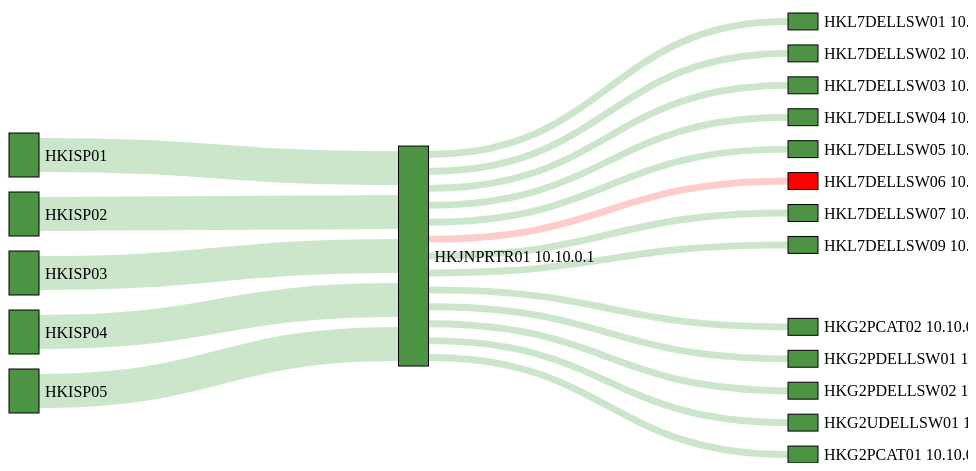
D3 v2 page, settled after 360 driven frames (6 s of simulated time); the page loaded 1 data file(s).



var margin = {top: 50, right: 150, bottom: 50, left: 1},
    width = 960 - margin.left - margin.right,
    height = 500 - margin.top - margin.bottom;

var formatNumber = d3.format(",.0f"),
    format = function(d) { return formatNumber(d) + " TWh"; },
    color = d3.scale.category20();

var svg = d3.select("#chart").append("svg")
    .attr("width", width + margin.left + margin.right)
    .attr("height", height + margin.top + margin.bottom)
  .append("g")
    .attr("transform", "translate(" + margin.left + "," + margin.top + ")");

var sankey = d3.sankey()
    .nodeWidth(30)
    .nodePadding(15)
    .size([width, height]);

var path = sankey.link();

d3.json("HK.json", function(energy) {

  sankey
      .nodes(energy.nodes)
      .links(energy.links)
      .layout(50);

  var link = svg.append("g").selectAll(".link")
      .data(energy.links)
    .enter().append("path")
      .attr("class", function(d){
        if(d.status && d.status === 'error')
          return 'link error'
        else
          return 'link'
      })
      .attr("d", path)
      .style("stroke-width", function(d) { return Math.max(1, d.dy - 10); })
      .sort(function(a, b) { return b.dy - a.dy; });

  link.append("title")
      .text(function(d) { return d.source.name + " → " + d.target.name + "\n" + format(d.value); });

  var Group = [{name: 'ISP'}, {name: 'Switch-Qlo'}, {name: 'Switch-G2'}];

  var node = svg.append("g")
      .attr("class", 'nodes')
      .selectAll(".node")
      .data(energy.nodes)
      .enter().append("g")
      .attr("class", function(d){ return 'nodegroup ' + d.group })
      .attr("transform", function(d) { return "translate(" + d.x + "," + d.y + ")"; })

  



  node.append("rect")
      .attr("height", function(d) { return d.dy; })
      .attr("width", sankey.nodeWidth())
      .style("fill", function(d) { 
        if(d.status === 'error')
        return "red"
        else return "#4d9344" 
      })
      .style("stroke", function(d) { return d3.rgb(d.color).darker(2); })
    .append("title")
      .text(function(d) { return d.name + "\n" + format(d.value); });

  node.append("text")
      .attr("x", 6 + sankey.nodeWidth())
      .attr("text-anchor", "start")
      .attr("y", function(d) { return d.dy / 2; })
      .attr("dy", ".35em")
      .attr("transform", null)
      .text(function(d) { return d.name; });


  function dragmove(d) {
    d3.select(this).attr("transform", "translate(" + d.x + "," + (d.y = Math.max(0, Math.min(height - d.dy, d3.event.y))) + ")");
    sankey.relayout();
    link.attr("d", path);
  }
});




GoogleAnalyticsObject = "ga", ga = function() { ga.q.push(arguments); }, ga.q = [], ga.l = +new Date;
ga("create", "UA-48272912-3", "ocks.org");
ga("send", "pageview");


// ── sankey.js
d3.sankey = function() {
  var sankey = {},
      nodeWidth = 24,
      nodePadding = 8,
      size = [1, 1],
      nodes = [],
      links = [];

  sankey.debug = function() {
    console.log('debug')
    console.log(nodes);
  };

  sankey.nodeWidth = function(_) {
    if (!arguments.length) return nodeWidth;
    nodeWidth = +_;
    return sankey;
  };

  sankey.nodePadding = function(_) {
    if (!arguments.length) return nodePadding;
    nodePadding = +_;
    return sankey;
  };

  sankey.nodes = function(_) {
    if (!arguments.length) return nodes;
    nodes = _;
    return sankey;
  };

  sankey.links = function(_) {
    if (!arguments.length) return links;
    links = _;
    return sankey;
  };

  sankey.size = function(_) {
    if (!arguments.length) return size;
    size = _;
    return sankey;
  };

  sankey.layout = function(iterations) {
    // console.log($.extend({}, nodes[0]));
    // console.log($.extend({}, links[0]));
    computeNodeLinks();
 
    // console.log($.extend({}, links[0]));
    computeNodeValues();
    // console.log($.extend({}, links[0]));
    computeNodeBreadths();
    computeNodeDepths(iterations);
    computeLinkDepths();

    computeNodeGroup();
    // console.log(links)
    // console.log(nodes)

    return sankey;
  };

  sankey.relayout = function() {
    computeLinkDepths();
    return sankey;
  };

  sankey.link = function() {
    var curvature = .5;

    function link(d) {
       // console.log(d)
      var x0 = d.source.x + d.source.dx,
          x1 = d.target.x,
          xi = d3.interpolateNumber(x0, x1),
          x2 = xi(curvature),
          x3 = xi(1 - curvature),
          y0 = d.source.y + d.sy + d.dy / 2,
          y1 = d.target.y + d.ty + d.dy / 2;
      return "M" + x0 + "," + y0
           + "C" + x2 + "," + y0
           + " " + x3 + "," + y1
           + " " + x1 + "," + y1;
    }

    link.curvature = function(_) {
      if (!arguments.length) return curvature;
      curvature = +_;
      return link;
    };

    return link;
  };

  function computeNodeGroup(){
    nodes.forEach(function(node){
      if(node.group === 'G2')
        node.y += 50;
    });
  }

  // Populate the sourceLinks and targetLinks for each node.
  // Also, if the source and target are not objects, assume they are indices.
  function computeNodeLinks() {
    // console.log(nodes)
    nodes.forEach(function(node) {
      // console.log(node)
      node.sourceLinks = [];
      node.targetLinks = [];
    });
    links.forEach(function(link) {
      // console.log(link)
      // console.log($.extend({}, link));
      var source = link.source,
          target = link.target;
      if (typeof source === "number") source = link.source = nodes[link.source];
      if (typeof target === "number") target = link.target = nodes[link.target];
      source.sourceLinks.push(link);
      target.targetLinks.push(link);
    });
  }

  // Compute the value (size) of each node by summing the associated links.
  function computeNodeValues() {
    nodes.forEach(function(node) {
      node.value = Math.max(
        d3.sum(node.sourceLinks, value),
        d3.sum(node.targetLinks, value)
      );
    });
  }

  // Iteratively assign the breadth (x-position) for each node.
  // Nodes are assigned the maximum breadth of incoming neighbors plus one;
  // nodes with no incoming links are assigned breadth zero, while
  // nodes with no outgoing links are assigned the maximum breadth.
  function computeNodeBreadths() {
    var remainingNodes = nodes,
        nextNodes,
        x = 0;

    while (remainingNodes.length) {
      nextNodes = [];
      remainingNodes.forEach(function(node) {
        node.x = x;
        node.dx = nodeWidth;
        node.sourceLinks.forEach(function(link) {
          nextNodes.push(link.target);
        });
      });
      remainingNodes = nextNodes;
      ++x;
    }

    //
    moveSinksRight(x);
    scaleNodeBreadths((width - nodeWidth) / (x - 1));
  }

  function moveSourcesRight() {
    nodes.forEach(function(node) {
      if (!node.targetLinks.length) {
        node.x = d3.min(node.sourceLinks, function(d) { return d.target.x; }) - 1;
      }
    });
  }

  function moveSinksRight(x) {
    nodes.forEach(function(node) {
      if (!node.sourceLinks.length) {
        node.x = x - 1;
      }
    });
  }

  function scaleNodeBreadths(kx) {
    // console.log(kx)
    // console.log(nodes)
    nodes.forEach(function(node) {
      node.x *= kx;
    });
  }

  function computeNodeDepths(iterations) {
    var nodesByBreadth = d3.nest()
        .key(function(d) { return d.x; })
        .sortKeys(d3.ascending)
        .entries(nodes)
        .map(function(d) { return d.values; });

    //
    initializeNodeDepth();
    resolveCollisions();
    for (var alpha = 1; iterations > 0; --iterations) {
      relaxRightToLeft(alpha *= .99);
      resolveCollisions();
      relaxLeftToRight(alpha);
      resolveCollisions();
    }

    function initializeNodeDepth() {
      var ky = d3.min(nodesByBreadth, function(nodes) {
        return (size[1] - (nodes.length - 1) * nodePadding) / d3.sum(nodes, value);
      });

      nodesByBreadth.forEach(function(nodes) {
        nodes.forEach(function(node, i) {
          node.y = i;
          node.dy = node.value * ky;
          // console.log(node.y)
        });
      });

      links.forEach(function(link) {
        link.dy = link.value * ky;
      });
    }

    function relaxLeftToRight(alpha) {
      nodesByBreadth.forEach(function(nodes, breadth) {
        nodes.forEach(function(node) {
          if (node.targetLinks.length) {
            var y = d3.sum(node.targetLinks, weightedSource) / d3.sum(node.targetLinks, value);
            node.y += (y - center(node)) * alpha;
          }
          // console.log(node.y)
        });
      });

      function weightedSource(link) {
        return center(link.source) * link.value;
      }
    }

    function relaxRightToLeft(alpha) {
      nodesByBreadth.slice().reverse().forEach(function(nodes) {
        nodes.forEach(function(node) {
          if (node.sourceLinks.length) {
            var y = d3.sum(node.sourceLinks, weightedTarget) / d3.sum(node.sourceLinks, value);
            node.y += (y - center(node)) * alpha;
          }
        });
      });

      function weightedTarget(link) {
        return center(link.target) * link.value;
      }
    }

    function resolveCollisions() {
      nodesByBreadth.forEach(function(nodes) {
        var node,
            dy,
            y0 = 0,
            n = nodes.length,
            i;

        // Push any overlapping nodes down.
        nodes.sort(ascendingDepth);
        for (i = 0; i < n; ++i) {
          node = nodes[i];
          dy = y0 - node.y;
          if (dy > 0) node.y += dy;
          y0 = node.y + node.dy + nodePadding;
        }

        // If the bottommost node goes outside the bounds, push it back up.
        dy = y0 - nodePadding - size[1];
        if (dy > 0) {
          y0 = node.y -= dy;

          // Push any overlapping nodes back up.
          for (i = n - 2; i >= 0; --i) {
            node = nodes[i];
            dy = node.y + node.dy + nodePadding - y0;
            if (dy > 0) node.y -= dy;
            y0 = node.y;
          }
        }
      });
    }

    function ascendingDepth(a, b) {
      return a.y - b.y;
    }
  }

  function computeLinkDepths() {
    nodes.forEach(function(node) {
      node.sourceLinks.sort(ascendingTargetDepth);
      node.targetLinks.sort(ascendingSourceDepth);
    });
    nodes.forEach(function(node) {
      var sy = 0, ty = 0;
      node.sourceLinks.forEach(function(link) {
        link.sy = sy;
        sy += link.dy;
      });
      node.targetLinks.forEach(function(link) {
        link.ty = ty;
        ty += link.dy;
      });
    });

    function ascendingSourceDepth(a, b) {
      return a.source.y - b.source.y;
    }

    function ascendingTargetDepth(a, b) {
      return a.target.y - b.target.y;
    }
  }

  function center(node) {
    return node.y + node.dy / 2;
  }

  function value(link) {
    return link.value;
  }

  return sankey;
};


### data: HK.json
{
 "nodes": [
  {
   "name": "HKISP01",
   "group": "ISP"
  },
  {
   "name": "HKISP02",
   "group": "ISP"
  },
  {
   "name": "HKISP03",
   "group": "ISP"
  },
  {
   "name": "HKISP04",
   "group": "ISP"
  },
  {
   "name": "HKISP05",
   "group": "ISP"
  },
  {
   "name": "HKJNPRTR01  10.10.0.1",
   "group": "Router"
  },
  {
   "name": "HKL7DELLSW01  10.10.0.41",
   "group": "Qlo"
  },
  {
   "name": "HKL7DELLSW02  10.10.0.42",
   "group": "Qlo"
  },
  "... 11 more items"
 ],
 "links": [
  {
   "source": 0,
   "target": 5,
   "value": 26
  },
  {
   "source": 1,
   "target": 5,
   "value": 26
  },
  {
   "source": 2,
   "target": 5,
   "value": 26
  },
  {
   "source": 3,
   "target": 5,
   "value": 26
  },
  {
   "source": 4,
   "target": 5,
   "value": 26
  },
  {
   "source": 5,
   "target": 6,
   "value": 10
  },
  {
   "source": 5,
   "target": 7,
   "value": 10
  },
  {
   "source": 5,
   "target": 8,
   "value": 10
  },
  "... 10 more items"
 ]
}